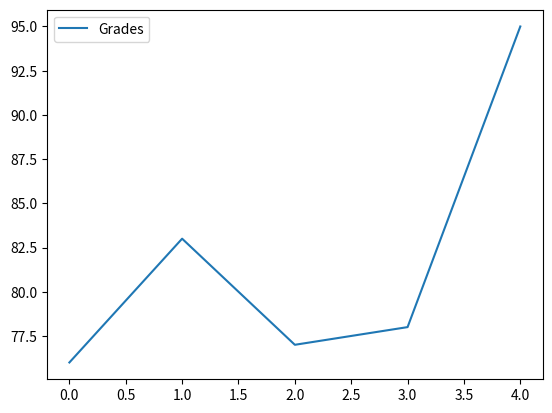
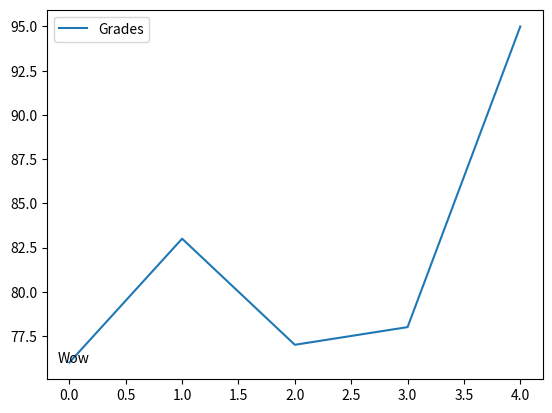

Write the Python code that produced these figures, in order.
#!/usr/bin/env python
# coding: utf-8

# In[1]:


import pandas as pd
names = ['Bob','Jessica','Mary','John','Mel']
grades = [76,83,77,78,95]
GradeList = zip(names,grades)
df = pd.DataFrame(data = GradeList,
 columns=['Names', 'Grades'])
get_ipython().magic(u'matplotlib inline')
df.plot()


# In[2]:



import matplotlib.pyplot as plt

df.plot()

displayText = "Wow" 

xloc = 0

yloc = 76

xtext = 8

ytext = 0

plt.annotate(displayText, 

             xy=(xloc, yloc),

             xytext=(xtext,ytext),

             xycoords=('axes fraction', 'data'),

             textcoords='offset points')


# In[ ]:




